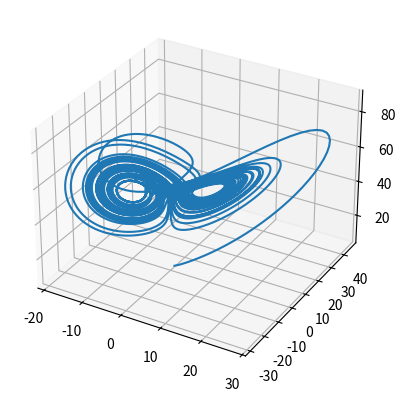

Source code (Python):
import numpy
import matplotlib.pyplot as plt
import numpy as np
from matplotlib.animation import FuncAnimation
from scipy.integrate import odeint


sigma   = 10
beta    = 1
rho     = 50.4


def lorenz_system(vector, t, sigma, beta, rho):
    '''

    :param vector:
    :param t:
    :param sigma:
    :param beta:
    :param rho:
    :return:
    '''
    x, y, z = vector

    der_vector = [
        sigma * (y - x),
        x * (rho - z) - y,
        x * y - beta * z
    ]
    return der_vector


zeroes_pos = [0.5, 1.4, 5.5]
time_points = np.linspace(0, 50, 10001)

positions = odeint(lorenz_system, zeroes_pos, time_points, args=(sigma, beta, rho))
x_sol, y_sol, z_sol = positions[:, 0], positions[:, 1], positions[:, 2]

fig, ax = plt.subplots(subplot_kw={'projection': '3d'})
l_plot, = ax.plot(x_sol, y_sol, z_sol)

def update(frame):
    lower_lim = max(0, frame - 100)

    x_cur = x_sol[lower_lim:frame + 1]
    y_cur = y_sol[lower_lim:frame + 1]
    z_cur = z_sol[lower_lim:frame + 1]

    ax.set_xlim(min(x_cur), max(x_cur))
    ax.set_ylim(min(y_cur), max(y_cur))
    ax.set_zlim(min(z_cur), max(z_cur))

    l_plot.set_data(x_cur, y_cur)
    l_plot.set_3d_properties(z_cur)

    return l_plot


animation = FuncAnimation(fig, update, frames=len(time_points), interval=25)
plt.show()